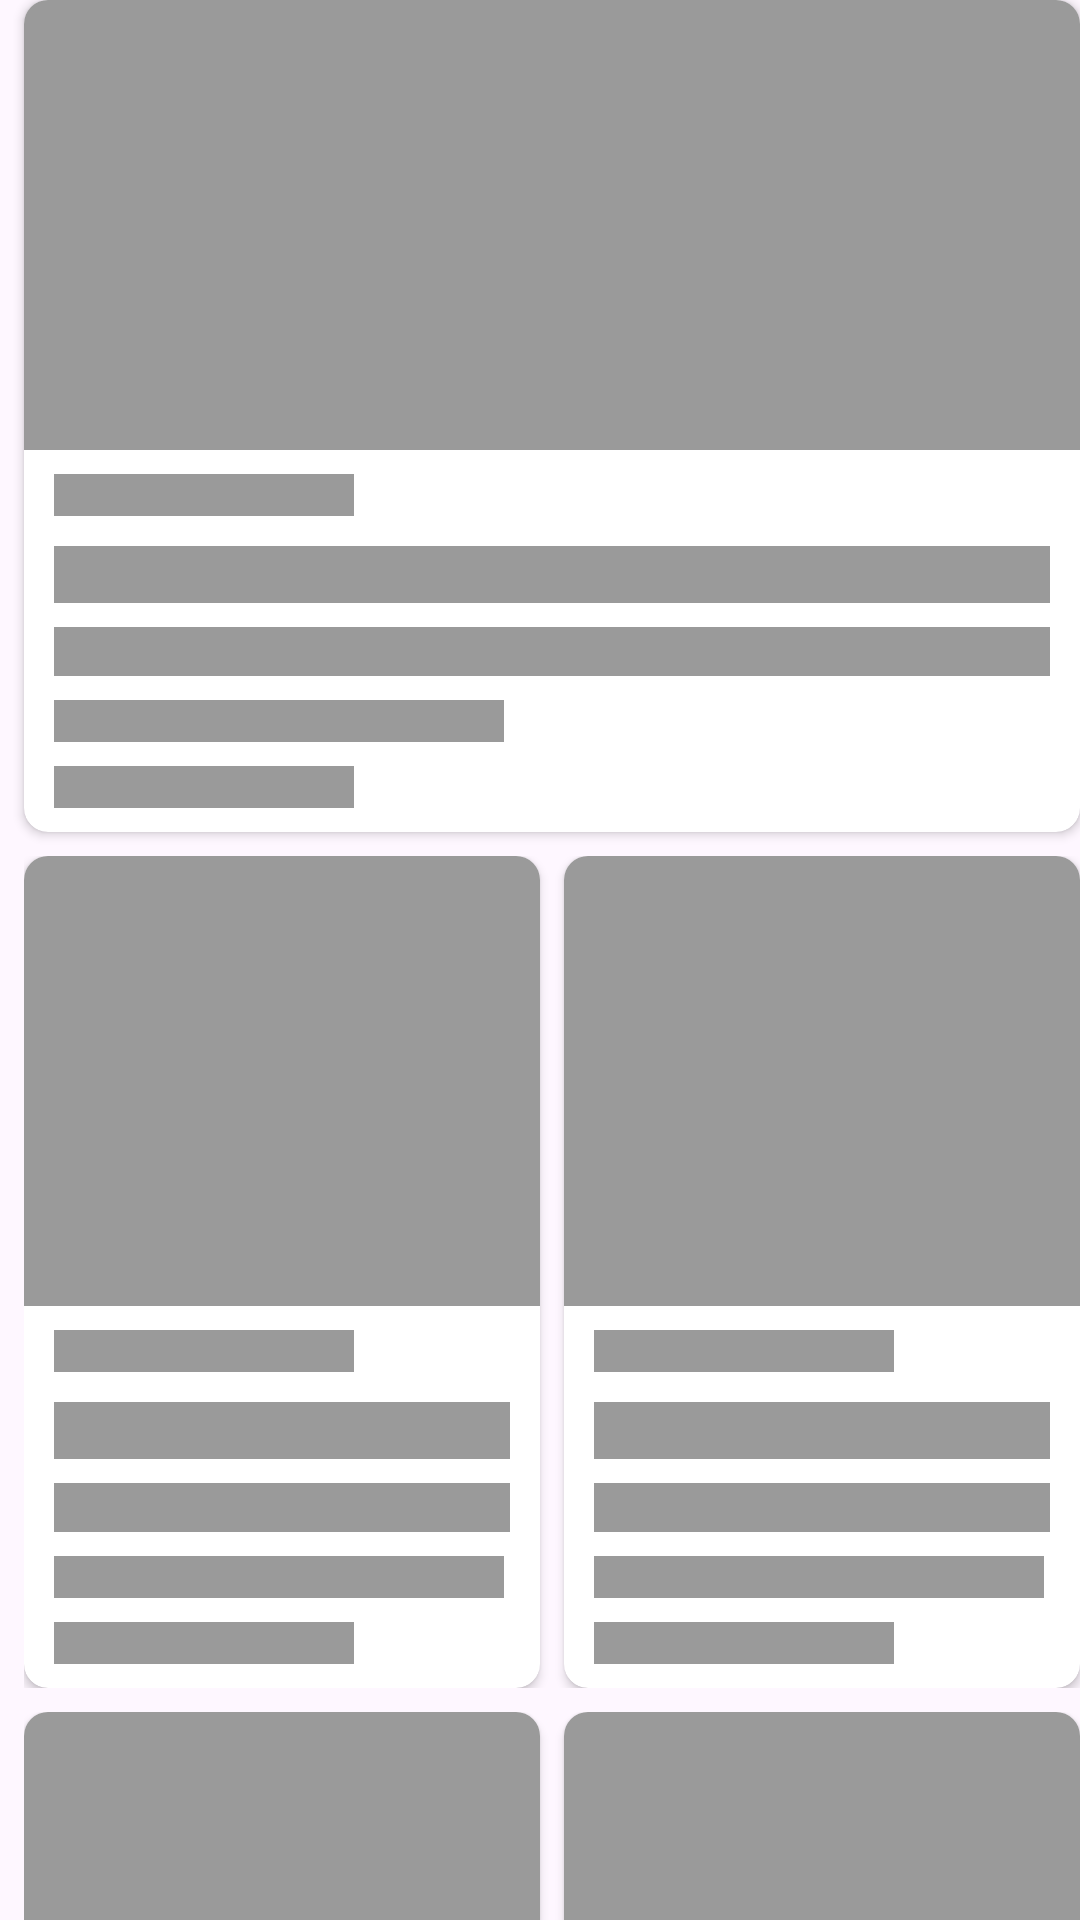

Write the Android layout XML for this screen, with the resource values it uses.
<!-- AndroidManifest.xml: application theme Theme.YukBacaBerita -->
<!-- res/layout/layout_skeleton.xml -->
<?xml version="1.0" encoding="utf-8"?>
<androidx.constraintlayout.widget.ConstraintLayout xmlns:android="http://schemas.android.com/apk/res/android"
    xmlns:app="http://schemas.android.com/apk/res-auto"
    android:layout_width="match_parent"
    android:layout_marginTop="8dp"
    android:layout_height="match_parent">

    <include
        android:id="@+id/skeleton_single"
        layout="@layout/item_news_skeleton" />

    <LinearLayout
        android:id="@+id/skeleton_double_1"
        android:layout_width="match_parent"
        android:layout_height="wrap_content"
        android:layout_marginStart="8dp"
        android:layout_marginTop="8dp"
        android:orientation="horizontal"
        app:layout_constraintTop_toBottomOf="@id/skeleton_single">

        <include
            layout="@layout/item_news_skeleton"
            android:layout_width="wrap_content"
            android:layout_height="wrap_content"
            android:layout_weight="1" />

        <View
            android:layout_width="8dp"
            android:layout_height="0dp" />

        <include
            layout="@layout/item_news_skeleton"
            android:layout_width="wrap_content"
            android:layout_height="wrap_content"
            android:layout_weight="1" />

    </LinearLayout>

    <LinearLayout
        android:id="@+id/skeleton_double_2"
        android:layout_width="match_parent"
        android:layout_height="wrap_content"
        android:layout_marginStart="8dp"
        android:layout_marginTop="8dp"
        android:orientation="horizontal"
        app:layout_constraintTop_toBottomOf="@id/skeleton_double_1">

        <include
            layout="@layout/item_news_skeleton"
            android:layout_width="wrap_content"
            android:layout_height="wrap_content"
            android:layout_weight="1" />

        <View
            android:layout_width="8dp"
            android:layout_height="0dp" />

        <include
            layout="@layout/item_news_skeleton"
            android:layout_width="wrap_content"
            android:layout_height="wrap_content"
            android:layout_weight="1" />

    </LinearLayout>

</androidx.constraintlayout.widget.ConstraintLayout>
<!-- res/layout/item_news_skeleton.xml (included above) -->
<?xml version="1.0" encoding="utf-8"?>
<androidx.cardview.widget.CardView xmlns:android="http://schemas.android.com/apk/res/android"
    xmlns:app="http://schemas.android.com/apk/res-auto"
    android:layout_width="match_parent"
    android:layout_height="wrap_content"
    android:layout_marginStart="8dp"
    android:layout_marginTop="8dp"
    app:cardCornerRadius="8dp">

    <androidx.constraintlayout.widget.ConstraintLayout
        android:layout_width="match_parent"
        android:layout_height="wrap_content"
        android:paddingBottom="8dp">

        <View
            android:id="@+id/iv_news_image"
            android:layout_width="0dp"
            android:layout_height="150dp"
            android:background="#9A9A9A"
            android:importantForAccessibility="no"
            android:scaleType="fitXY"
            app:layout_constraintEnd_toEndOf="parent"
            app:layout_constraintStart_toStartOf="parent"
            app:layout_constraintTop_toTopOf="parent" />

        <TextView
            android:id="@+id/tv_news_source"
            android:layout_width="100dp"
            android:layout_height="wrap_content"
            android:layout_marginTop="8dp"
            android:background="#9A9A9A"
            android:ellipsize="end"
            android:fontFamily="sans-serif"
            android:includeFontPadding="false"
            android:maxLines="1"
            android:textSize="12sp"
            android:textStyle="italic"
            app:layout_constraintStart_toStartOf="@id/tv_news_title"
            app:layout_constraintTop_toBottomOf="@+id/iv_news_image" />

        <TextView
            android:id="@+id/tv_news_title"
            android:layout_width="0dp"
            android:layout_height="wrap_content"
            android:layout_marginHorizontal="10dp"
            android:layout_marginTop="10dp"
            android:background="#9A9A9A"
            android:ellipsize="end"
            android:fontFamily="sans-serif-black"
            android:includeFontPadding="false"
            android:maxLines="1"
            android:textSize="16sp"
            app:layout_constraintEnd_toEndOf="parent"
            app:layout_constraintStart_toStartOf="parent"
            app:layout_constraintTop_toBottomOf="@+id/tv_news_source" />

        <TextView
            android:id="@+id/tv_news_desc"
            android:layout_width="0dp"
            android:layout_height="wrap_content"
            android:layout_marginTop="8dp"
            android:background="#9A9A9A"
            android:ellipsize="end"
            android:fontFamily="sans-serif-medium"
            android:includeFontPadding="false"
            android:maxLines="3"
            android:textSize="14sp"
            app:layout_constraintEnd_toEndOf="@+id/tv_news_title"
            app:layout_constraintStart_toStartOf="@+id/tv_news_title"
            app:layout_constraintTop_toBottomOf="@+id/tv_news_title" />

        <TextView
            android:id="@+id/tv_news_date"
            android:layout_width="150dp"
            android:layout_height="wrap_content"
            android:layout_marginTop="8dp"
            android:background="#9A9A9A"
            android:ellipsize="end"
            android:fontFamily="sans-serif"
            android:includeFontPadding="false"
            android:maxLines="1"
            android:textSize="12sp"
            app:layout_constraintStart_toStartOf="@id/tv_news_desc"
            app:layout_constraintTop_toBottomOf="@+id/tv_news_desc" />

        <TextView
            android:id="@+id/tv_news_author"
            android:layout_width="100dp"
            android:layout_height="wrap_content"
            android:layout_marginTop="8dp"
            android:background="#9A9A9A"
            android:ellipsize="end"
            android:fontFamily="sans-serif"
            android:includeFontPadding="false"
            android:maxLines="1"
            android:textSize="12sp"
            app:layout_constraintStart_toStartOf="@id/tv_news_date"
            app:layout_constraintTop_toBottomOf="@+id/tv_news_date" />

    </androidx.constraintlayout.widget.ConstraintLayout>

</androidx.cardview.widget.CardView>
<!-- resources referenced by this layout -->
<resources>
  <style name="Theme.YukBacaBerita" parent="Base.Theme.YukBacaBerita" />
  <style name="Base.Theme.YukBacaBerita" parent="Theme.Material3.DayNight.NoActionBar">
          
          
      </style>
</resources>
